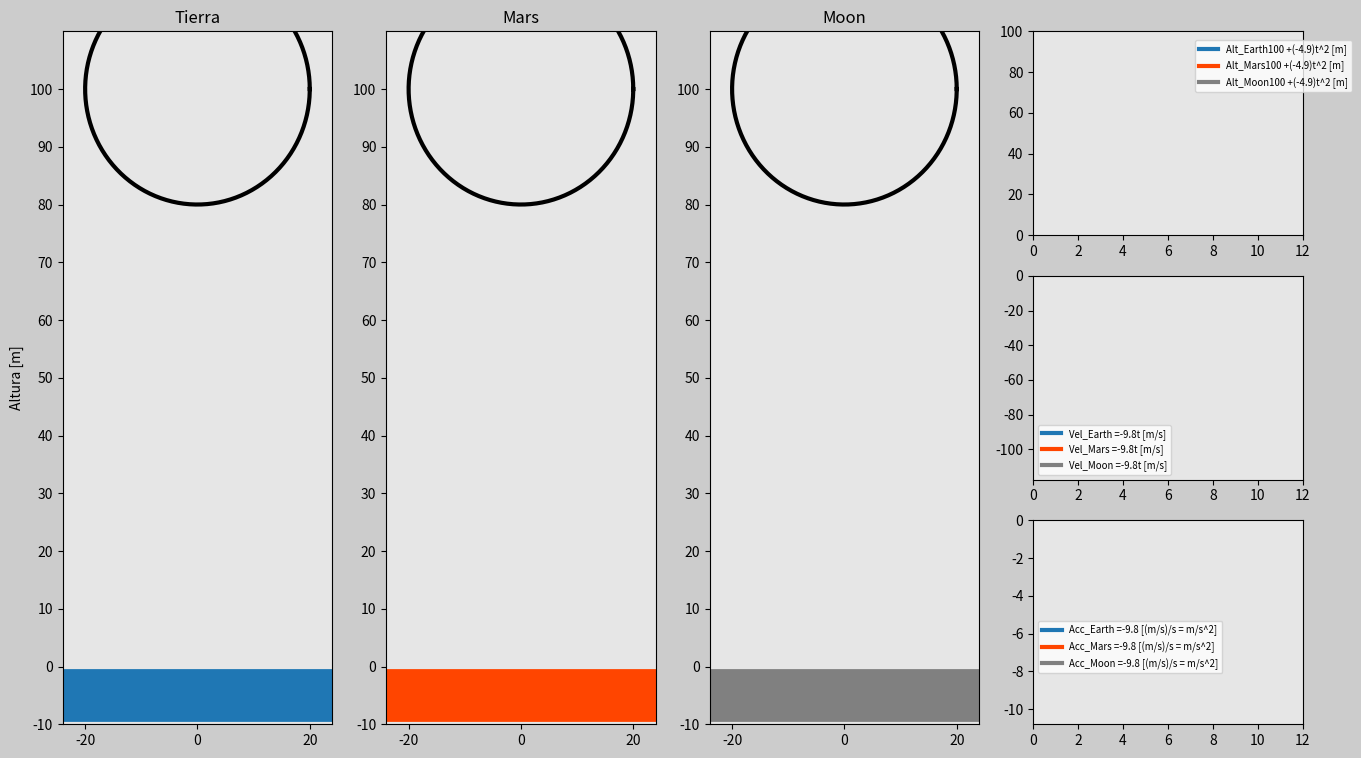

Source code (Python):
import matplotlib.pyplot as plt
import matplotlib.animation as animation
import matplotlib.gridspec as gridspec
import numpy as np


# time array
t0 = 0 
t_end = 12
dt = 0.02
t = np.arange(t0, t_end+dt, dt)

# gravitational acceleration
g_Earth = -9.8 #m/s^2
g_Mars = -3.7 #m/s^2
g_Moon = -1.6 #m/s^2

# position y arrays
n =2 
y_i = 100 #m
y_Earth = y_i + 0.5*g_Earth*t**2
y_Mars = y_i + 0.5*g_Mars*t**2
y_Moon = y_i + 0.5*g_Moon*t**2

# velocity y arrays
y_Earth_velocity = n*0.5*g_Earth*t**(n-1)
y_Mars_velocity = n*0.5*g_Mars*t**(n-1)
y_Moon_velocity = n*0.5*g_Moon*t**(n-1)

# acceleration y arrays
#y_Earth_acceleration = (n-1)*0.5*g_Earth*t**(n-2)
y_Earth_acceleration = (n-1)*g_Earth*t**(n-2)
y_Mars_acceleration = (n-1)*g_Mars*t**(n-2)
y_Moon_acceleration = (n-1)*g_Moon*t**(n-2)


def create_circle(r):
    degrees= np.arange(0,361,1)
    radians = degrees*np.pi/180 #np.radians(degrees)
    sphere_x = r*np.cos(radians)
    sphere_y = r*np.sin(radians)
    return sphere_x, sphere_y

radius = 20
sphere_x_Earth, sphere_y_Earth = create_circle(radius)
sphere_x_Mars, sphere_y_Mars = create_circle(radius)
sphere_x_Moon, sphere_y_Moon = create_circle(radius)

#np.set_printoptions(precision=2, suppress=True)
#print(sphere_x_Earth)
# print(sphere_y_Earth)
# exit()

##################### Animation #####################   
frame_amount = len(t)
width_ratio = 1.2
y_f = -10 #m
dy = 10 #m

def update_plot(num):
    
    if ( (y_Earth[num]) >= radius):
        sphere_Earth.set_data(sphere_x_Earth,sphere_y_Earth+y_Earth[num])
        alt_E.set_data(t[:num],y_Earth[:num])
        vel_E.set_data(t[:num],y_Earth_velocity[:num])
        acc_E.set_data(t[:num],y_Earth_acceleration[:num])
        
        sphere_Mars.set_data(sphere_x_Mars,sphere_y_Mars+y_Mars[num])
        alt_Ma.set_data(t[:num],y_Mars[:num])
        vel_Ma.set_data(t[:num],y_Mars_velocity[:num])
        acc_Ma.set_data(t[:num],y_Mars_acceleration[:num])
        
        sphere_Moon.set_data(sphere_x_Moon,sphere_y_Moon+y_Moon[num])
        alt_Mo.set_data(t[:num],y_Moon[:num])
        vel_Mo.set_data(t[:num],y_Moon_velocity[:num])
        acc_Mo.set_data(t[:num],y_Moon_acceleration[:num])
        
    return  sphere_Earth, alt_E, vel_E, acc_E, \
            sphere_Mars, alt_Ma, vel_Ma, acc_Ma, \
            sphere_Moon, alt_Mo, vel_Mo, acc_Mo


fig = plt.figure(figsize=(16, 9),dpi=120,facecolor=(0.8,0.8,0.8))
gs = gridspec.GridSpec(3, 4)


# Create object for Eart
ax0 = fig.add_subplot(gs[:,0],facecolor=(0.9,0.9,0.9))
sphere_Earth, = ax0.plot([],[],'k',lw=3)
land_Earth, = ax0.plot([-radius*width_ratio,radius*width_ratio],[-5,-5],lw=38)

plt.xlim(-radius*width_ratio, radius*width_ratio)
plt.ylim(y_f,y_i+dy)
plt.xticks(np.arange(-radius,radius+1,radius))
plt.yticks(np.arange(y_f,y_i+dy,dy))
plt.ylabel('Altura [m]')
#plt.xlabel('Distancia [m]')
plt.title('Tierra')

# Create object for Mars
ax1 = fig.add_subplot(gs[:,1],facecolor=(0.9,0.9,0.9))
sphere_Mars, = ax1.plot([],[],'k',lw=3)
land_Mars, = ax1.plot([-radius*width_ratio,radius*width_ratio],[-5,-5],'orangered',lw=38)

plt.xlim(-radius*width_ratio, radius*width_ratio)
plt.ylim(y_f,y_i+dy)
plt.xticks(np.arange(-radius,radius+1,radius))
plt.yticks(np.arange(y_f,y_i+dy,dy))
#plt.ylabel('Altura [m]')
#plt.xlabel('Distancia [m]')
plt.title('Mars')

# Create object for Moon
ax2 = fig.add_subplot(gs[:,2],facecolor=(0.9,0.9,0.9))
sphere_Moon, = ax2.plot([],[],'k',lw=3)
land_Moon, = ax2.plot([-radius*width_ratio,radius*width_ratio],[-5,-5],'gray',lw=38)

plt.xlim(-radius*width_ratio, radius*width_ratio)
plt.ylim(y_f,y_i+dy)
plt.xticks(np.arange(-radius,radius+1,radius))
plt.yticks(np.arange(y_f,y_i+dy,dy))
#plt.ylabel('Altura [m]')
#plt.xlabel('Distancia [m]')
plt.title('Moon')


# Create position function
ax3 = fig.add_subplot(gs[0,3],facecolor=(0.9,0.9,0.9))
alt_E, =  ax3.plot([],[],'',lw=3,label='Alt_Earth'+str(y_i)+' +('+str(round(g_Earth/2,1))+')t^'+str(n)+' [m]' )
alt_Ma, = ax3.plot([],[],'orangered',lw=3,label='Alt_Mars'+str(y_i)+' +('+str(round(g_Earth/2,1))+')t^'+str(n)+' [m]' )
alt_Mo, = ax3.plot([],[],'gray',lw=3,label='Alt_Moon'+str(y_i)+' +('+str(round(g_Earth/2,1))+')t^'+str(n)+' [m]' )

plt.xlim(0,t_end)
plt.ylim(0,y_i)
plt.legend(loc=(0.6,0.7),fontsize='x-small')



# Create velocity function 
ax4 = fig.add_subplot(gs[1,3],facecolor=(0.9,0.9,0.9))
vel_E, = ax4.plot([],[],'',lw=3,label='Vel_Earth ='+ str(g_Earth)+ "t [m/s]" )
vel_Ma, = ax4.plot([],[],'orangered',lw=3,label='Vel_Mars ='+ str(g_Earth)+ "t [m/s]" )
vel_Mo, = ax4.plot([],[],'gray',lw=3,label='Vel_Moon ='+ str(g_Earth)+ "t [m/s]" )

plt.xlim(0,t_end)
plt.ylim(y_Earth_velocity[-1],0)
plt.legend(loc='lower left',fontsize='x-small')


# Create acceleration function
ax5 = fig.add_subplot(gs[2,3],facecolor=(0.9,0.9,0.9))
acc_E, = ax5.plot([],[],'',lw=3,label='Acc_Earth ='+ str(g_Earth)+ " [(m/s)/s = m/s^2]" )
acc_Ma, = ax5.plot([],[],'orangered',lw=3,label='Acc_Mars ='+ str(g_Earth)+ " [(m/s)/s = m/s^2]" )
acc_Mo, = ax5.plot([],[],'gray',lw=3,label='Acc_Moon ='+ str(g_Earth)+ " [(m/s)/s = m/s^2]" )

plt.xlim(0,t_end)
plt.ylim(g_Earth-1,0)
plt.legend(loc=(0.02,0.25),fontsize='x-small')



plane_ani = animation.FuncAnimation(fig, update_plot, \
                    frame_amount,interval=10, repeat=True, blit=True)

print("Animation is running... ")

plt.show()

print("Animation is done!")
exit()




